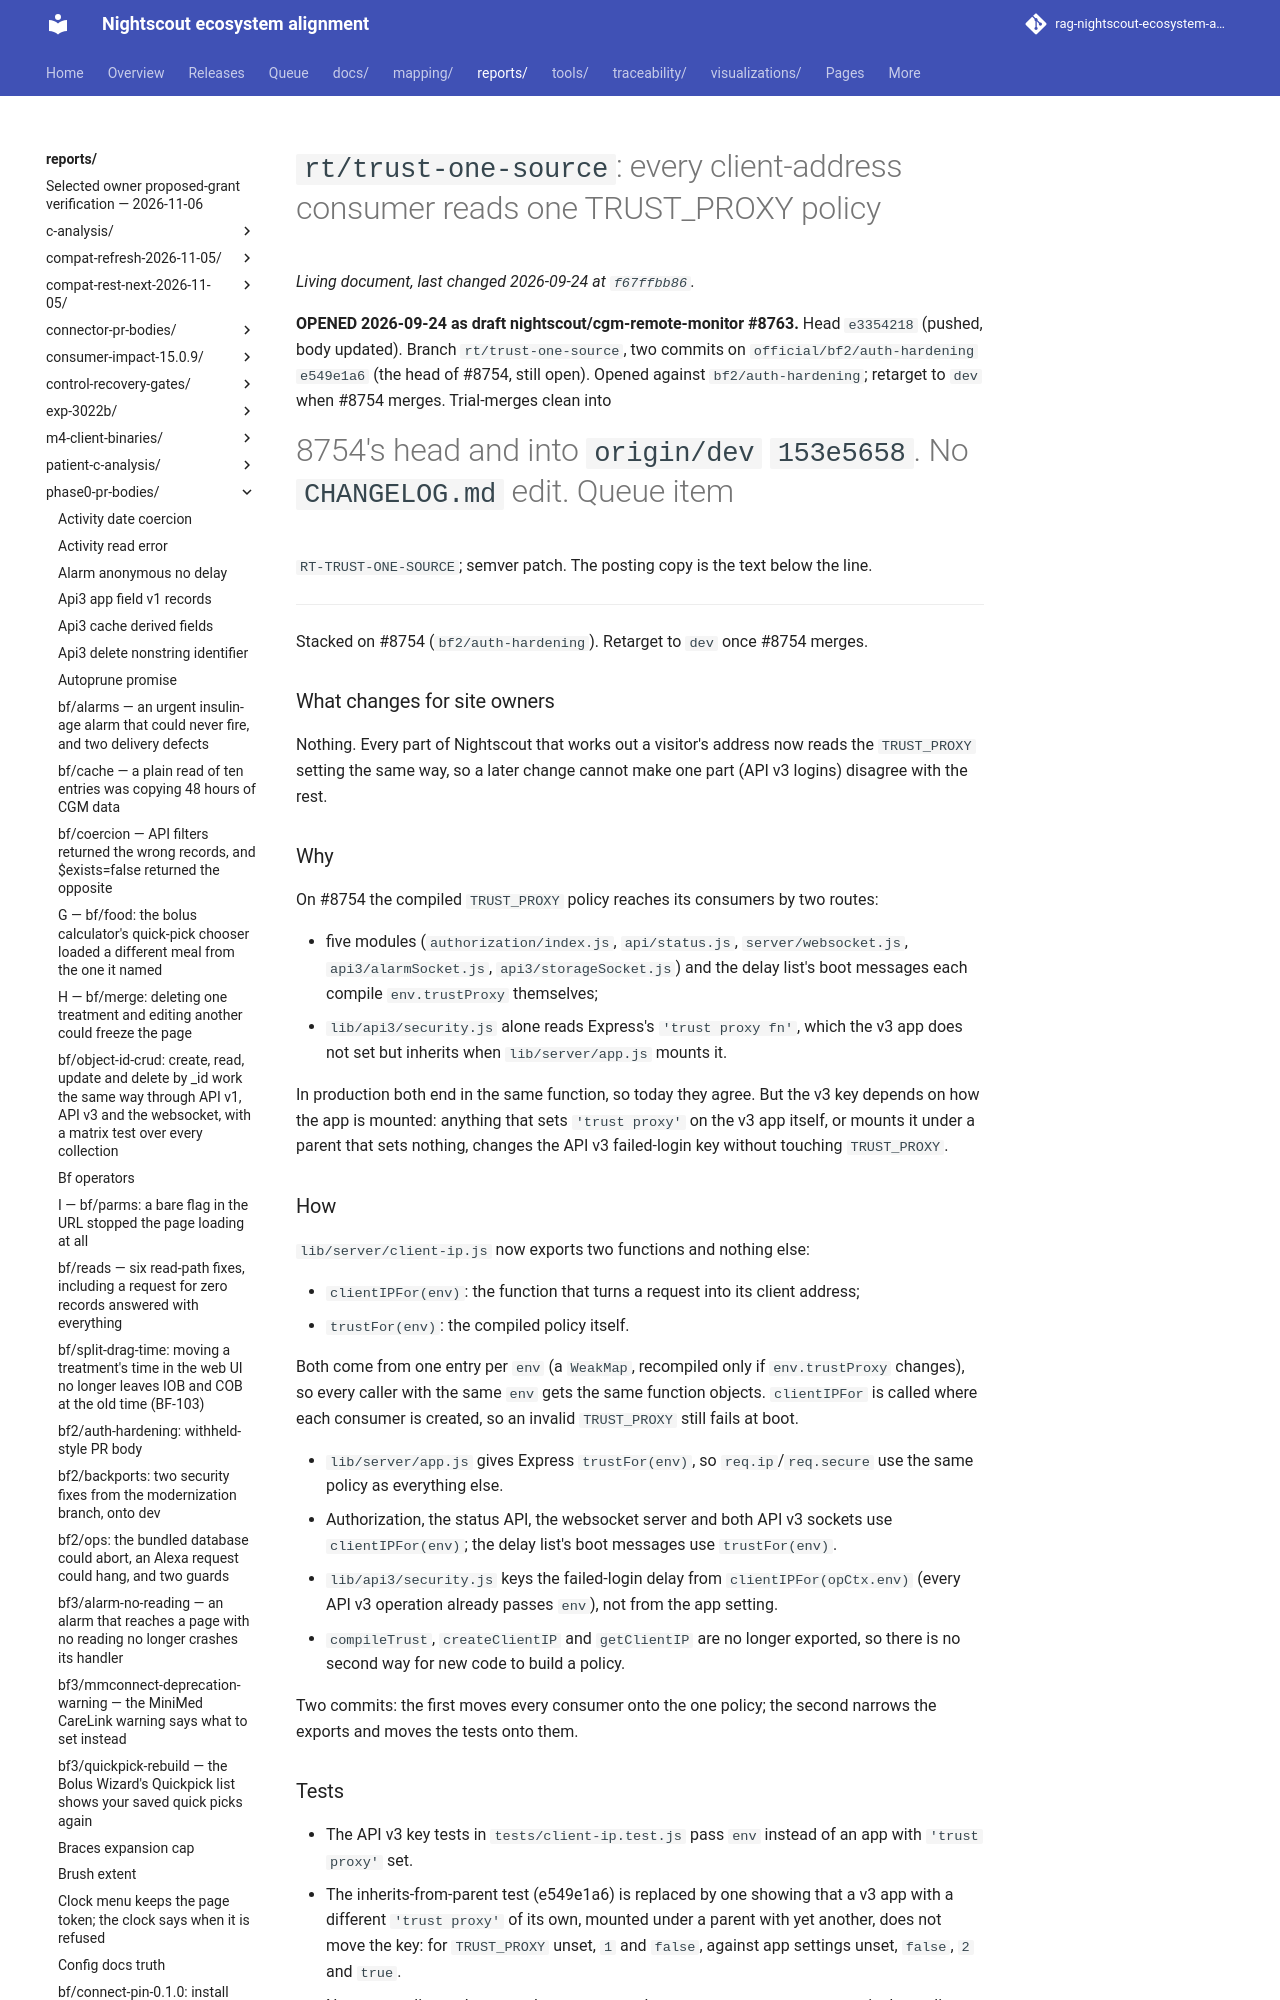

repository: bewest/rag-nightscout-ecosystem-alignment · page: reports/phase0-pr-bodies/rt-trust-one-source.html · generator: mkdocs

# `rt/trust-one-source`: every client-address consumer reads one TRUST_PROXY policy

**OPENED 2026-09-24 as draft nightscout/cgm-remote-monitor #8763.** Head `e3354218` (pushed,
body updated). Branch `rt/trust-one-source`, two commits on `official/bf2/auth-hardening`
`e549e1a6` (the head of #8754, still open). Opened
against `bf2/auth-hardening`; retarget to `dev` when #8754 merges. Trial-merges clean into
#8754's head and into `origin/dev` `153e5658`. No `CHANGELOG.md` edit. Queue item
`RT-TRUST-ONE-SOURCE`; semver patch. The posting copy is the text below the line.

---

Stacked on #8754 (`bf2/auth-hardening`). Retarget to `dev` once #8754 merges.

### What changes for site owners

Nothing. Every part of Nightscout that works out a visitor's address now reads
the `TRUST_PROXY` setting the same way, so a later change cannot make one part
(API v3 logins) disagree with the rest.

### Why

On #8754 the compiled `TRUST_PROXY` policy reaches its consumers by two routes:

- five modules (`authorization/index.js`, `api/status.js`, `server/websocket.js`,
  `api3/alarmSocket.js`, `api3/storageSocket.js`) and the delay list's boot
  messages each compile `env.trustProxy` themselves;
- `lib/api3/security.js` alone reads Express's `'trust proxy fn'`, which the v3
  app does not set but inherits when `lib/server/app.js` mounts it.

In production both end in the same function, so today they agree. But the v3
key depends on how the app is mounted: anything that sets `'trust proxy'` on
the v3 app itself, or mounts it under a parent that sets nothing, changes the
API v3 failed-login key without touching `TRUST_PROXY`.

### How

`lib/server/client-ip.js` now exports two functions and nothing else:

- `clientIPFor(env)`: the function that turns a request into its client address;
- `trustFor(env)`: the compiled policy itself.

Both come from one entry per `env` (a `WeakMap`, recompiled only if
`env.trustProxy` changes), so every caller with the same `env` gets the same
function objects. `clientIPFor` is called where each consumer is created, so an
invalid `TRUST_PROXY` still fails at boot.

- `lib/server/app.js` gives Express `trustFor(env)`, so `req.ip`/`req.secure`
  use the same policy as everything else.
- Authorization, the status API, the websocket server and both API v3 sockets
  use `clientIPFor(env)`; the delay list's boot messages use `trustFor(env)`.
- `lib/api3/security.js` keys the failed-login delay from
  `clientIPFor(opCtx.env)` (every API v3 operation already passes `env`), not
  from the app setting.
- `compileTrust`, `createClientIP` and `getClientIP` are no longer exported, so
  there is no second way for new code to build a policy.

Two commits: the first moves every consumer onto the one policy; the second
narrows the exports and moves the tests onto them.
